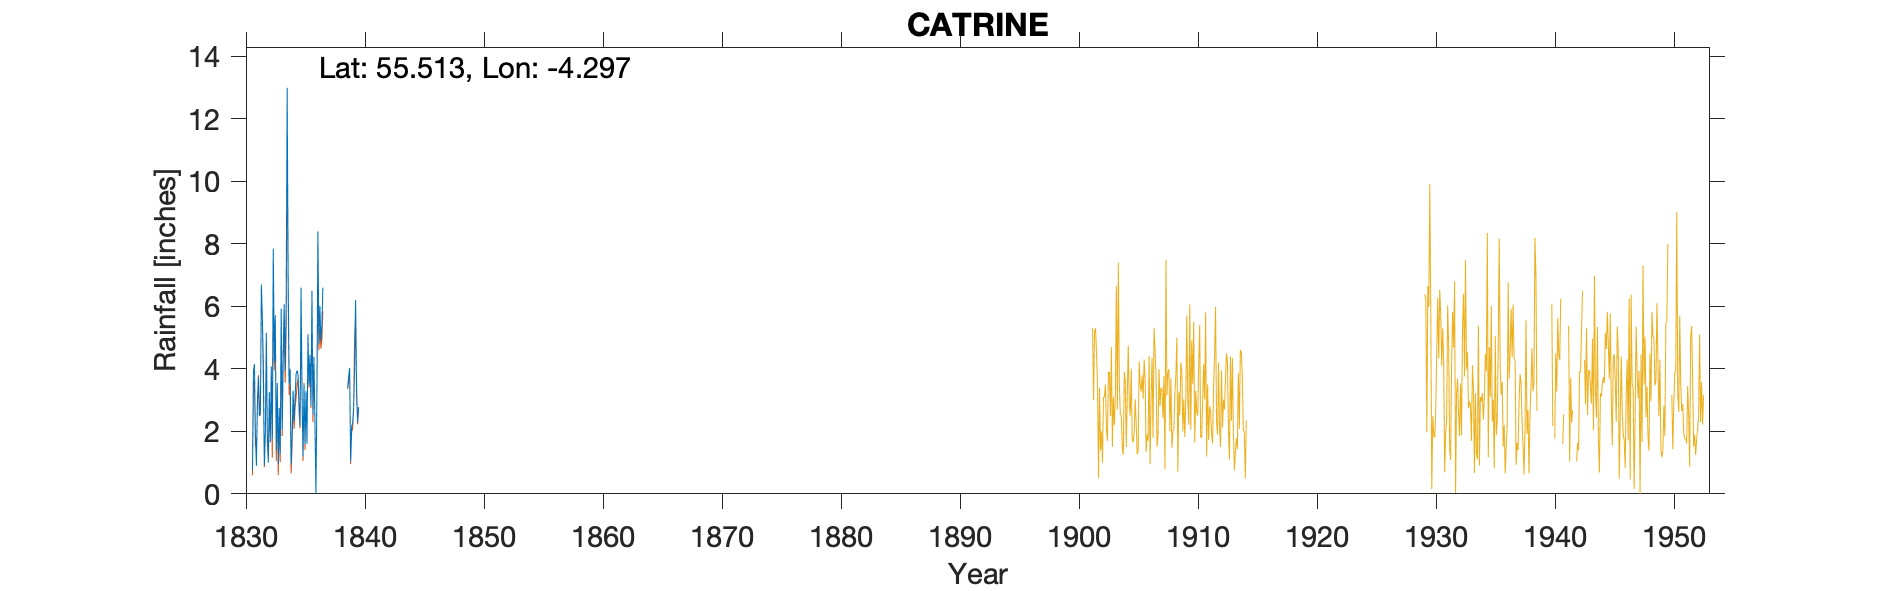

Data behind this chart, as committed beside it:
SORNE MANSE CATRINE, , , , , , , , , , 
Grid ref, NS 550 267, Long, -4.297, Lat, 55.51, Elevation, 411, ft, , 
Station no, , , , , , , , , , 
, 1830, 1831, 1832, 1833, 1834, 1835, 1836, 1837, 1838, 1839
January, , 0.76, 0.92, 1.4, 7.03, 2.18, 6.5, , , 3.41
February, , 3.91, 1.95, 3.55, 3.53, 6.6, 2.54, , , 3.76
March, , 4.15, 5.15, 0.95, 4, 3.3, 4.38, , , 4.03
April, , 1.95, 1.95, 2.75, 0.93, 1.2, 2.3, , , 1.03
May, , 0.9, 1, 1.28, 1.87, 3.5, 0, , , 2.15
June, , 2.98, 3.25, 5.92, 3.3, 1.6, 3.27, , , 2.26
July, , 3.74, 1.65, 2.05, 2.33, 3.3, 8.4, , , 2.75
August, , 2.49, 4.08, 4.53, 3.1, 1.6, 4.8, , , 3.98
September, , 2.61, 1.75, 6.07, 3.83, 5.11, 6.01, , , 6.2
October, , 6.7, 7.85, 3.94, 3.95, 3.47, 4.9, , , 3.41
November, , 5.61, 4.25, 6.06, 3.8, 4.45, 5.4, , , 2.29
December, , 4.18, 5.7, 13, 2.9, 2.83, 6.6, , , 2.77
Total, 45.04, 39.98, 39.5, 51.5, 40.57, 39.14, 55.1, 41.05, 35.4, 38.04
